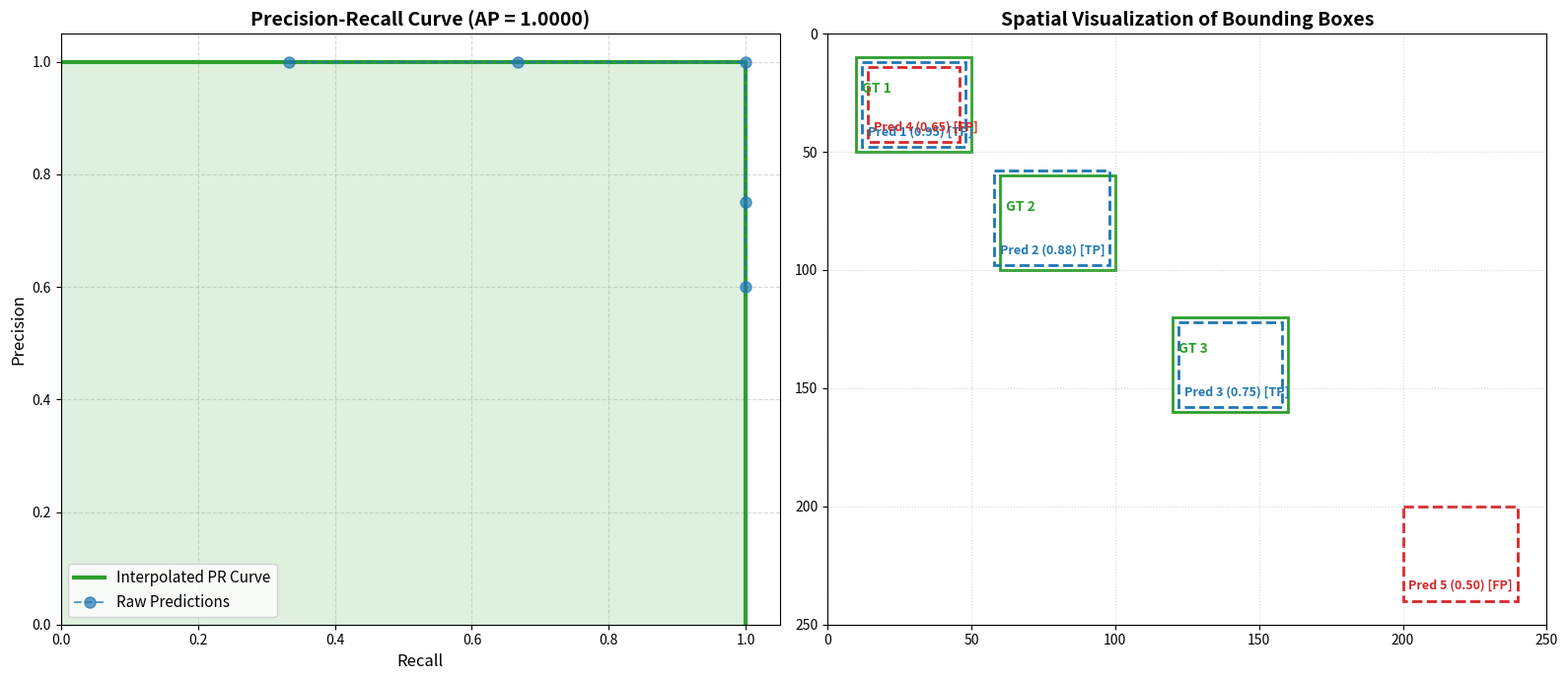

This chart was generated by the following Python code:
import numpy as np
import matplotlib.pyplot as plt
import matplotlib.patches as patches

def calculate_iou(box1, box2):
    """
    Calculates Intersection over Union (IoU) between box1 and box2.
    Format: [x1, y1, x2, y2]
    """
    x1 = max(box1[0], box2[0])
    y1 = max(box1[1], box2[1])
    x2 = min(box1[2], box2[2])
    y2 = min(box1[3], box2[3])
    
    intersection = max(0.0, x2 - x1) * max(0.0, y2 - y1)
    
    area1 = (box1[2] - box1[0]) * (box1[3] - box1[1])
    area2 = (box2[2] - box2[0]) * (box2[3] - box2[1])
    
    union = area1 + area2 - intersection
    if union <= 0.0:
        return 0.0
    return intersection / union

def calculate_ap_single_class(gt_boxes, pred_boxes, iou_threshold=0.5, method="all-point"):
    """
    Calculates AP, cumulative precisions, and cumulative recalls for a single class.
    """
    num_gts = len(gt_boxes)
    num_preds = len(pred_boxes)
    
    if num_gts == 0:
        return 0.0, np.zeros(num_preds), np.zeros(num_preds)
    if num_preds == 0:
        return 0.0, np.array([]), np.array([])
        
    # Sort predictions by confidence score descending
    sorted_preds = sorted(pred_boxes, key=lambda x: x["confidence"], reverse=True)
    
    # Group ground truths by image_id
    gt_by_img = {}
    for gt in gt_boxes:
        img_id = gt["image_id"]
        if img_id not in gt_by_img:
            gt_by_img[img_id] = []
        gt_by_img[img_id].append(gt)
        
    # Track matched ground truths to prevent double-matching
    gt_matched = {}
    for img_id, boxes in gt_by_img.items():
        gt_matched[img_id] = [False] * len(boxes)
        
    tps = np.zeros(num_preds)
    fps = np.zeros(num_preds)
    
    # Determine TP/FP for each prediction
    for idx, pred in enumerate(sorted_preds):
        img_id = pred["image_id"]
        pred_box = pred["box"]
        
        if img_id not in gt_by_img or len(gt_by_img[img_id]) == 0:
            fps[idx] = 1.0
            continue
            
        best_iou = -1.0
        best_gt_idx = -1
        
        for gt_idx, gt in enumerate(gt_by_img[img_id]):
            iou = calculate_iou(pred_box, gt["box"])
            if iou > best_iou:
                best_iou = iou
                best_gt_idx = gt_idx
                
        if best_iou >= iou_threshold:
            if not gt_matched[img_id][best_gt_idx]:
                tps[idx] = 1.0
                gt_matched[img_id][best_gt_idx] = True
            else:
                fps[idx] = 1.0
        else:
            fps[idx] = 1.0
            
    cum_tps = np.cumsum(tps)
    cum_fps = np.cumsum(fps)
    
    precisions = cum_tps / (cum_tps + cum_fps)
    recalls = cum_tps / num_gts
    
    ap = 0.0
    if method == "11-point":
        for t in np.linspace(0.0, 1.0, 11):
            matching_indices = np.where(recalls >= t)[0]
            p_at_t = np.max(precisions[matching_indices]) if len(matching_indices) > 0 else 0.0
            ap += p_at_t / 11.0
    else:
        mrec = np.concatenate(([0.0], recalls, [1.0]))
        mpre = np.concatenate(([0.0], precisions, [0.0]))
        
        for i in range(len(mpre) - 2, -1, -1):
            mpre[i] = max(mpre[i], mpre[i+1])
            
        i = np.where(mrec[1:] != mrec[:-1])[0]
        ap = np.sum((mrec[i+1] - mrec[i]) * mpre[i+1])
        
    return ap, precisions, recalls

# Verification data
gt_boxes = [
    {"image_id": 0, "box": [10, 10, 50, 50]},
    {"image_id": 0, "box": [60, 60, 100, 100]},
    {"image_id": 0, "box": [120, 120, 160, 160]}
]

pred_boxes = [
    {"image_id": 0, "box": [12, 12, 48, 48], "confidence": 0.95}, # TP
    {"image_id": 0, "box": [58, 58, 98, 98], "confidence": 0.88}, # TP
    {"image_id": 0, "box": [122, 122, 158, 158], "confidence": 0.75}, # TP
    {"image_id": 0, "box": [14, 14, 46, 46], "confidence": 0.65}, # FP (Duplicate)
    {"image_id": 0, "box": [200, 200, 240, 240], "confidence": 0.50}  # FP (No overlap)
]

ap, prec, rec = calculate_ap_single_class(gt_boxes, pred_boxes, iou_threshold=0.5, method="all-point")

# Create the dual-plot visualization
fig, axes = plt.subplots(1, 2, figsize=(16, 7))

# Plot 1: Precision-Recall Curve
# Interpolated curve coordinates for step plot
mrec = np.concatenate(([0.0], rec, [1.0]))
mpre = np.concatenate(([0.0], prec, [0.0]))
for i in range(len(mpre) - 2, -1, -1):
    mpre[i] = max(mpre[i], mpre[i+1])

axes[0].step(mrec, mpre, where='post', label='Interpolated PR Curve', color='#2ca02c', linewidth=3)
axes[0].plot(rec, prec, 'o--', label='Raw Predictions', color='#1f77b4', markersize=8, alpha=0.7)
axes[0].fill_between(mrec, mpre, step='post', alpha=0.15, color='#2ca02c')

axes[0].set_xlabel('Recall', fontsize=12)
axes[0].set_ylabel('Precision', fontsize=12)
axes[0].set_title(f'Precision-Recall Curve (AP = {ap:.4f})', fontsize=14, fontweight='bold')
axes[0].set_xlim(0, 1.05)
axes[0].set_ylim(0, 1.05)
axes[0].grid(True, linestyle='--', alpha=0.5)
axes[0].legend(fontsize=11)

# Plot 2: Bounding Box Matches
axes[1].set_xlim(0, 250)
axes[1].set_ylim(250, 0) # Invert Y axis to mimic image coordinates
axes[1].set_title('Spatial Visualization of Bounding Boxes', fontsize=14, fontweight='bold')

# Draw Ground Truths (Green)
for idx, gt in enumerate(gt_boxes):
    box = gt["box"]
    rect = patches.Rectangle((box[0], box[1]), box[2]-box[0], box[3]-box[1],
                            linewidth=2, edgecolor='#2ca02c', facecolor='none', linestyle='-')
    axes[1].add_patch(rect)
    axes[1].text(box[0]+2, box[1]+15, f"GT {idx+1}", color='#2ca02c', fontweight='bold', fontsize=10)

# Draw Predictions (Blue/Red)
for idx, pred in enumerate(pred_boxes):
    box = pred["box"]
    conf = pred["confidence"]
    is_tp = idx in [0, 1, 2]
    edge_color = '#1f77b4' if is_tp else '#d62728'
    label = f"Pred {idx+1} ({conf:.2f}) [TP]" if is_tp else f"Pred {idx+1} ({conf:.2f}) [FP]"
    
    rect = patches.Rectangle((box[0], box[1]), box[2]-box[0], box[3]-box[1],
                            linewidth=2, edgecolor=edge_color, facecolor='none', linestyle='--')
    axes[1].add_patch(rect)
    axes[1].text(box[0]+2, box[3]-5, label, color=edge_color, fontweight='bold', fontsize=9)

axes[1].grid(True, linestyle=':', alpha=0.5)
plt.tight_layout()
plt.show()
